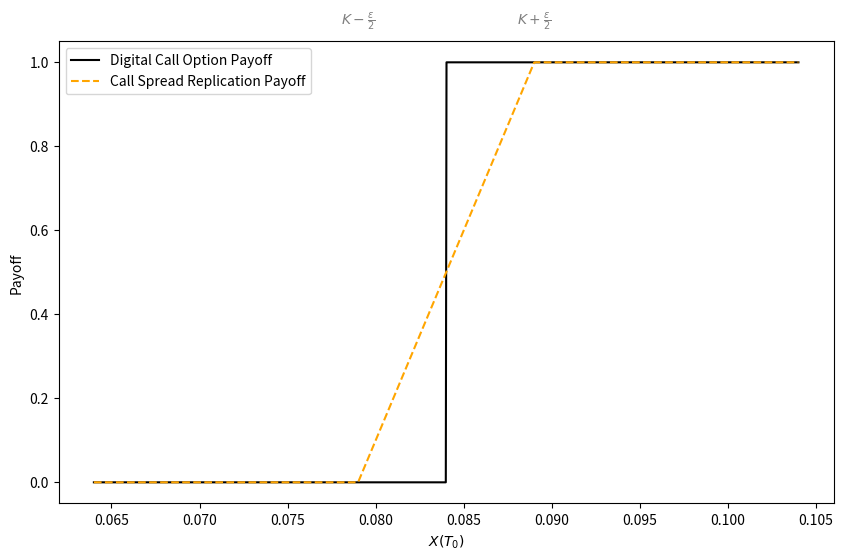
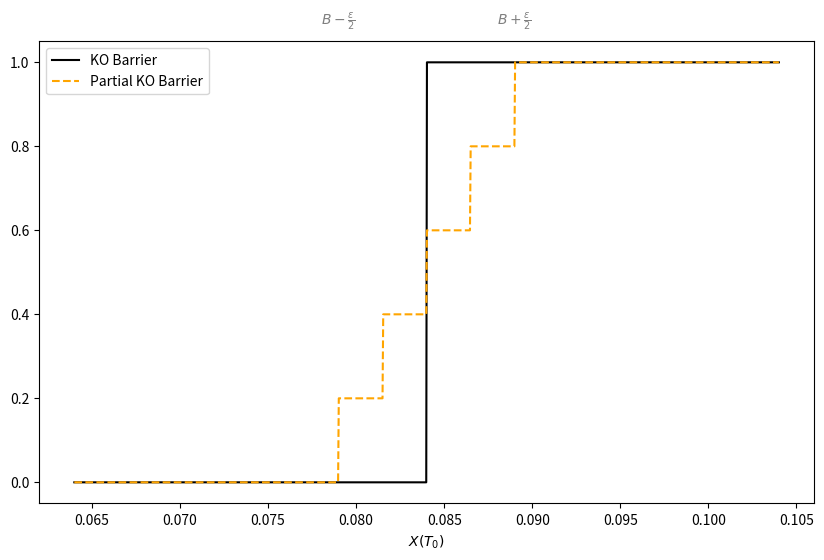
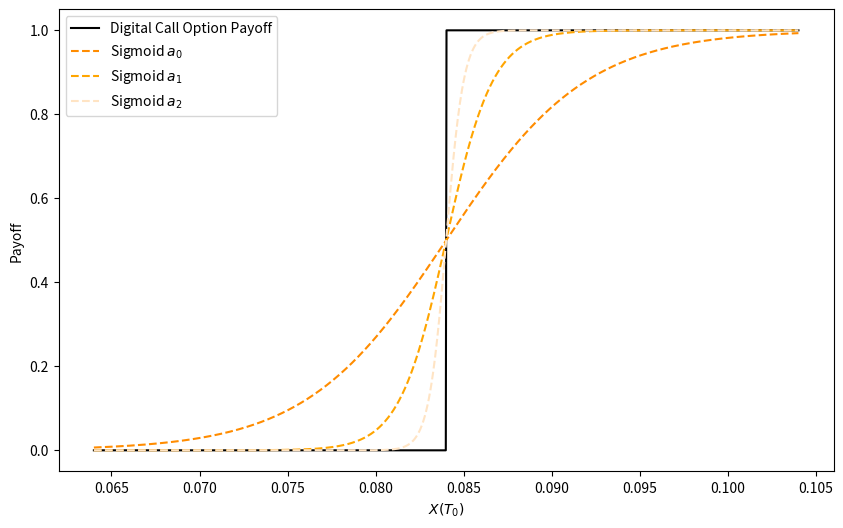

Write the Python code that produced these figures, in order.
import numpy as np
import matplotlib.pyplot as plt

def digital_call_payoff(S, K, P):
    return np.where(S > K, P, 0)

def call_spread_payoff(S, K, epsilon, P):
    long_call = np.maximum(S - (K - 0.5 * epsilon), 0)
    short_call = np.maximum(S - (K + 0.5 * epsilon), 0)
    return (long_call - short_call) * 1/0.01

def sigmoid(x, a, b):
    return 1 / (1 + np.exp(-a * (x - b)))

def digital_approximation(S, a, b):
    return sigmoid(S, a, b)

def digital_call_option_payoff(S, strikes, epsilon, P):
    # Initialize an array to store payoffs for different strikes
    payoffs = np.zeros((len(strikes), len(S)))

    # Loop through each strike
    for i, K in enumerate(strikes):
        payoff = np.where(S > K, P, 0)
        payoffs[i, :] = payoff

    return payoffs

# Parameters
S = np.linspace(0.064, 0.104, 1000)  # underlying asset prices
K = 0.084  # strike price for digital call
P = 1  # payout for digital call

# call spread width
epsilon = 0.01

# Barrier decomposing
# Generate evenly spaced strikes in the interval (K-\varepsilon/2, K+\varepsilon/2)
num_strikes = 5  # Adjust the number of strikes as needed
K_values = np.linspace(K - 0.5 * epsilon, K + 0.5 * epsilon, num_strikes)

# for sigmoid fct
a = 250  # scaling factor
b = K  # shifting factor


## FIGURE 1 -------------------------------------
# show digital is call spread
# Payoff of Digital Call Option
digital_call_payoff_curve = digital_call_payoff(S, K, P)
# Payoff of Call Spread Replication
call_spread_payoff_curve = call_spread_payoff(S, K, epsilon, P)

# Plotting
fig, ax = plt.subplots(figsize=(10, 6))
ax.plot(S, digital_call_payoff_curve, label='Digital Call Option Payoff', color='black')
ax.plot(S, call_spread_payoff_curve,linestyle='--', color='orange', label='Call Spread Replication Payoff')
ax.text(K - 0.5 * epsilon, max(max(digital_call_payoff_curve), max(call_spread_payoff_curve)) + 0.1,
        r'$K - \frac{\varepsilon}{2}$', color='gray', ha='center', va='center')
ax.text(K + 0.5 * epsilon, max(max(digital_call_payoff_curve), max(call_spread_payoff_curve)) + 0.1,
        r'$K + \frac{\varepsilon}{2}$', color='gray', ha='center', va='center')
ax.set_xlabel(r'$X(T_0)$')
ax.set_ylabel('Payoff')
ax.legend()
plt.show()


## FIGURE 2 -------------------------------------

# Payoffs of Digital Call Options with Different Strikes
digital_call_option_payoffs = digital_call_option_payoff(S, K_values, epsilon, P/num_strikes)

combined_payoff = 0
for i, K in enumerate(K_values):
    combined_payoff += digital_call_option_payoffs[i, :]

# Plotting
plt.figure(figsize=(10, 6))
plt.plot(S, digital_call_payoff_curve, label='KO Barrier', color='black')
plt.plot(S, combined_payoff, linestyle='--', color='orange', label='Partial KO Barrier')
plt.text(min(K_values), max(max(digital_call_payoff_curve), max(digital_call_option_payoffs[0, :])) + 0.1,
        r'$B - \frac{\varepsilon}{2}$', color='gray', ha='center', va='center')
plt.text(max(K_values), max(max(digital_call_payoff_curve), max(digital_call_option_payoffs[-1, :])) + 0.1,
        r'$B + \frac{\varepsilon}{2}$', color='gray', ha='center', va='center')
plt.xlabel(r'$X(T_0)$')
plt.legend()
plt.show()


## FIGURE 3 -------------------------------------
# Approximate Digital Call Option Payoff with Sigmoid

digital_approximation_curve = digital_approximation(S, a, b)

# Plotting
plt.figure(figsize=(10, 6))
plt.plot(S, digital_call_payoff_curve, label='Digital Call Option Payoff', color='black')
plt.plot(S, digital_approximation_curve, color='darkorange', linestyle='--', label=r'Sigmoid $a_0$')
plt.plot(S,  digital_approximation(S, 750, b), color='orange', linestyle='--', label=r'Sigmoid $a_1$')
plt.plot(S,  digital_approximation(S, 2000, b), color='bisque', linestyle='--', label=r'Sigmoid $a_2$')
plt.xlabel(r'$X(T_0)$')
plt.ylabel('Payoff')
plt.legend()
plt.show()



